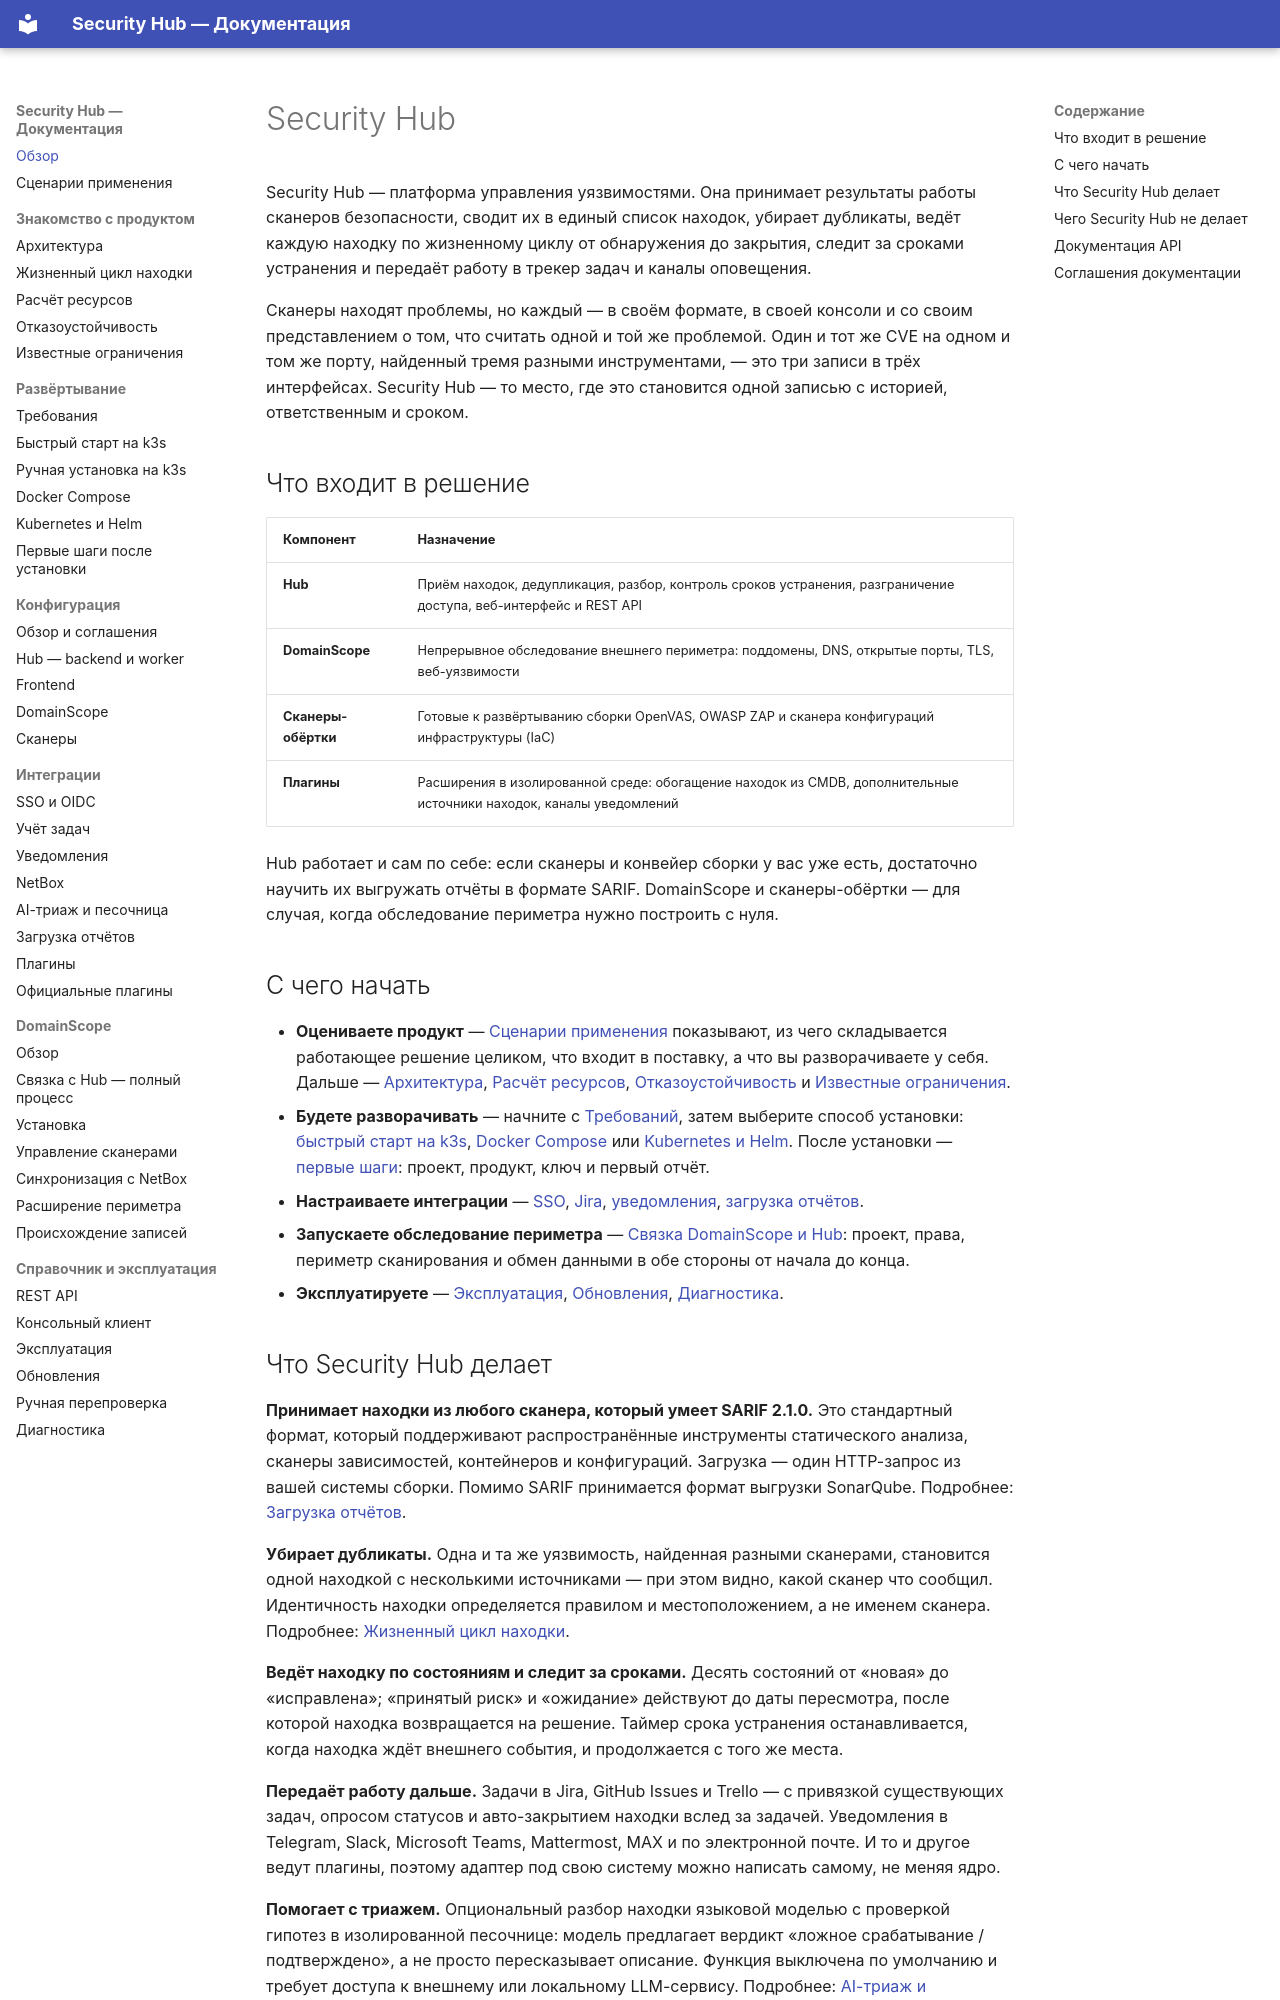

repository: s3m4rgl/hub-docs · page: index.html · generator: mkdocs

# Security Hub

Security Hub — платформа управления уязвимостями. Она принимает результаты
работы сканеров безопасности, сводит их в единый список находок, убирает
дубликаты, ведёт каждую находку по жизненному циклу от обнаружения до
закрытия, следит за сроками устранения и передаёт работу в трекер задач и
каналы оповещения.

Сканеры находят проблемы, но каждый — в своём формате, в своей консоли и со
своим представлением о том, что считать одной и той же проблемой. Один и тот
же CVE на одном и том же порту, найденный тремя разными инструментами, — это
три записи в трёх интерфейсах. Security Hub — то место, где это становится
одной записью с историей, ответственным и сроком.

## Что входит в решение

| Компонент | Назначение |
| --- | --- |
| **Hub** | Приём находок, дедупликация, разбор, контроль сроков устранения, разграничение доступа, веб-интерфейс и REST API |
| **DomainScope** | Непрерывное обследование внешнего периметра: поддомены, DNS, открытые порты, TLS, веб-уязвимости |
| **Сканеры-обёртки** | Готовые к развёртыванию сборки OpenVAS, OWASP ZAP и сканера конфигураций инфраструктуры (IaC) |
| **Плагины** | Расширения в изолированной среде: обогащение находок из CMDB, дополнительные источники находок, каналы уведомлений |

Hub работает и сам по себе: если сканеры и конвейер сборки у вас уже есть,
достаточно научить их выгружать отчёты в формате SARIF. DomainScope и сканеры-обёртки —
для случая, когда обследование периметра нужно построить с нуля.

## С чего начать

- **Оцениваете продукт** — [Сценарии применения](use-cases.md) показывают, из
  чего складывается работающее решение целиком, что входит в поставку, а что
  вы разворачиваете у себя. Дальше — [Архитектура](architecture.md),
  [Расчёт ресурсов](sizing.md), [Отказоустойчивость](ha.md) и
  [Известные ограничения](limitations.md).
- **Будете разворачивать** — начните с [Требований](prerequisites.md), затем
  выберите способ установки: [быстрый старт на k3s](quickstart-k3s.md),
  [Docker Compose](deploy-compose.md) или
  [Kubernetes и Helm](deploy-kubernetes.md). После установки —
  [первые шаги](first-steps.md): проект, продукт, ключ и первый отчёт.
- **Настраиваете интеграции** — [SSO](integration-sso.md),
  [Jira](integration-jira.md), [уведомления](integration-notifications.md),
  [загрузка отчётов](integration-sarif.md).
- **Запускаете обследование периметра** — [Связка DomainScope и
  Hub](perimeter-integration.md): проект, права, периметр сканирования и
  обмен данными в обе стороны от начала до конца.
- **Эксплуатируете** — [Эксплуатация](operations.md),
  [Обновления](upgrades.md), [Диагностика](troubleshooting.md).
